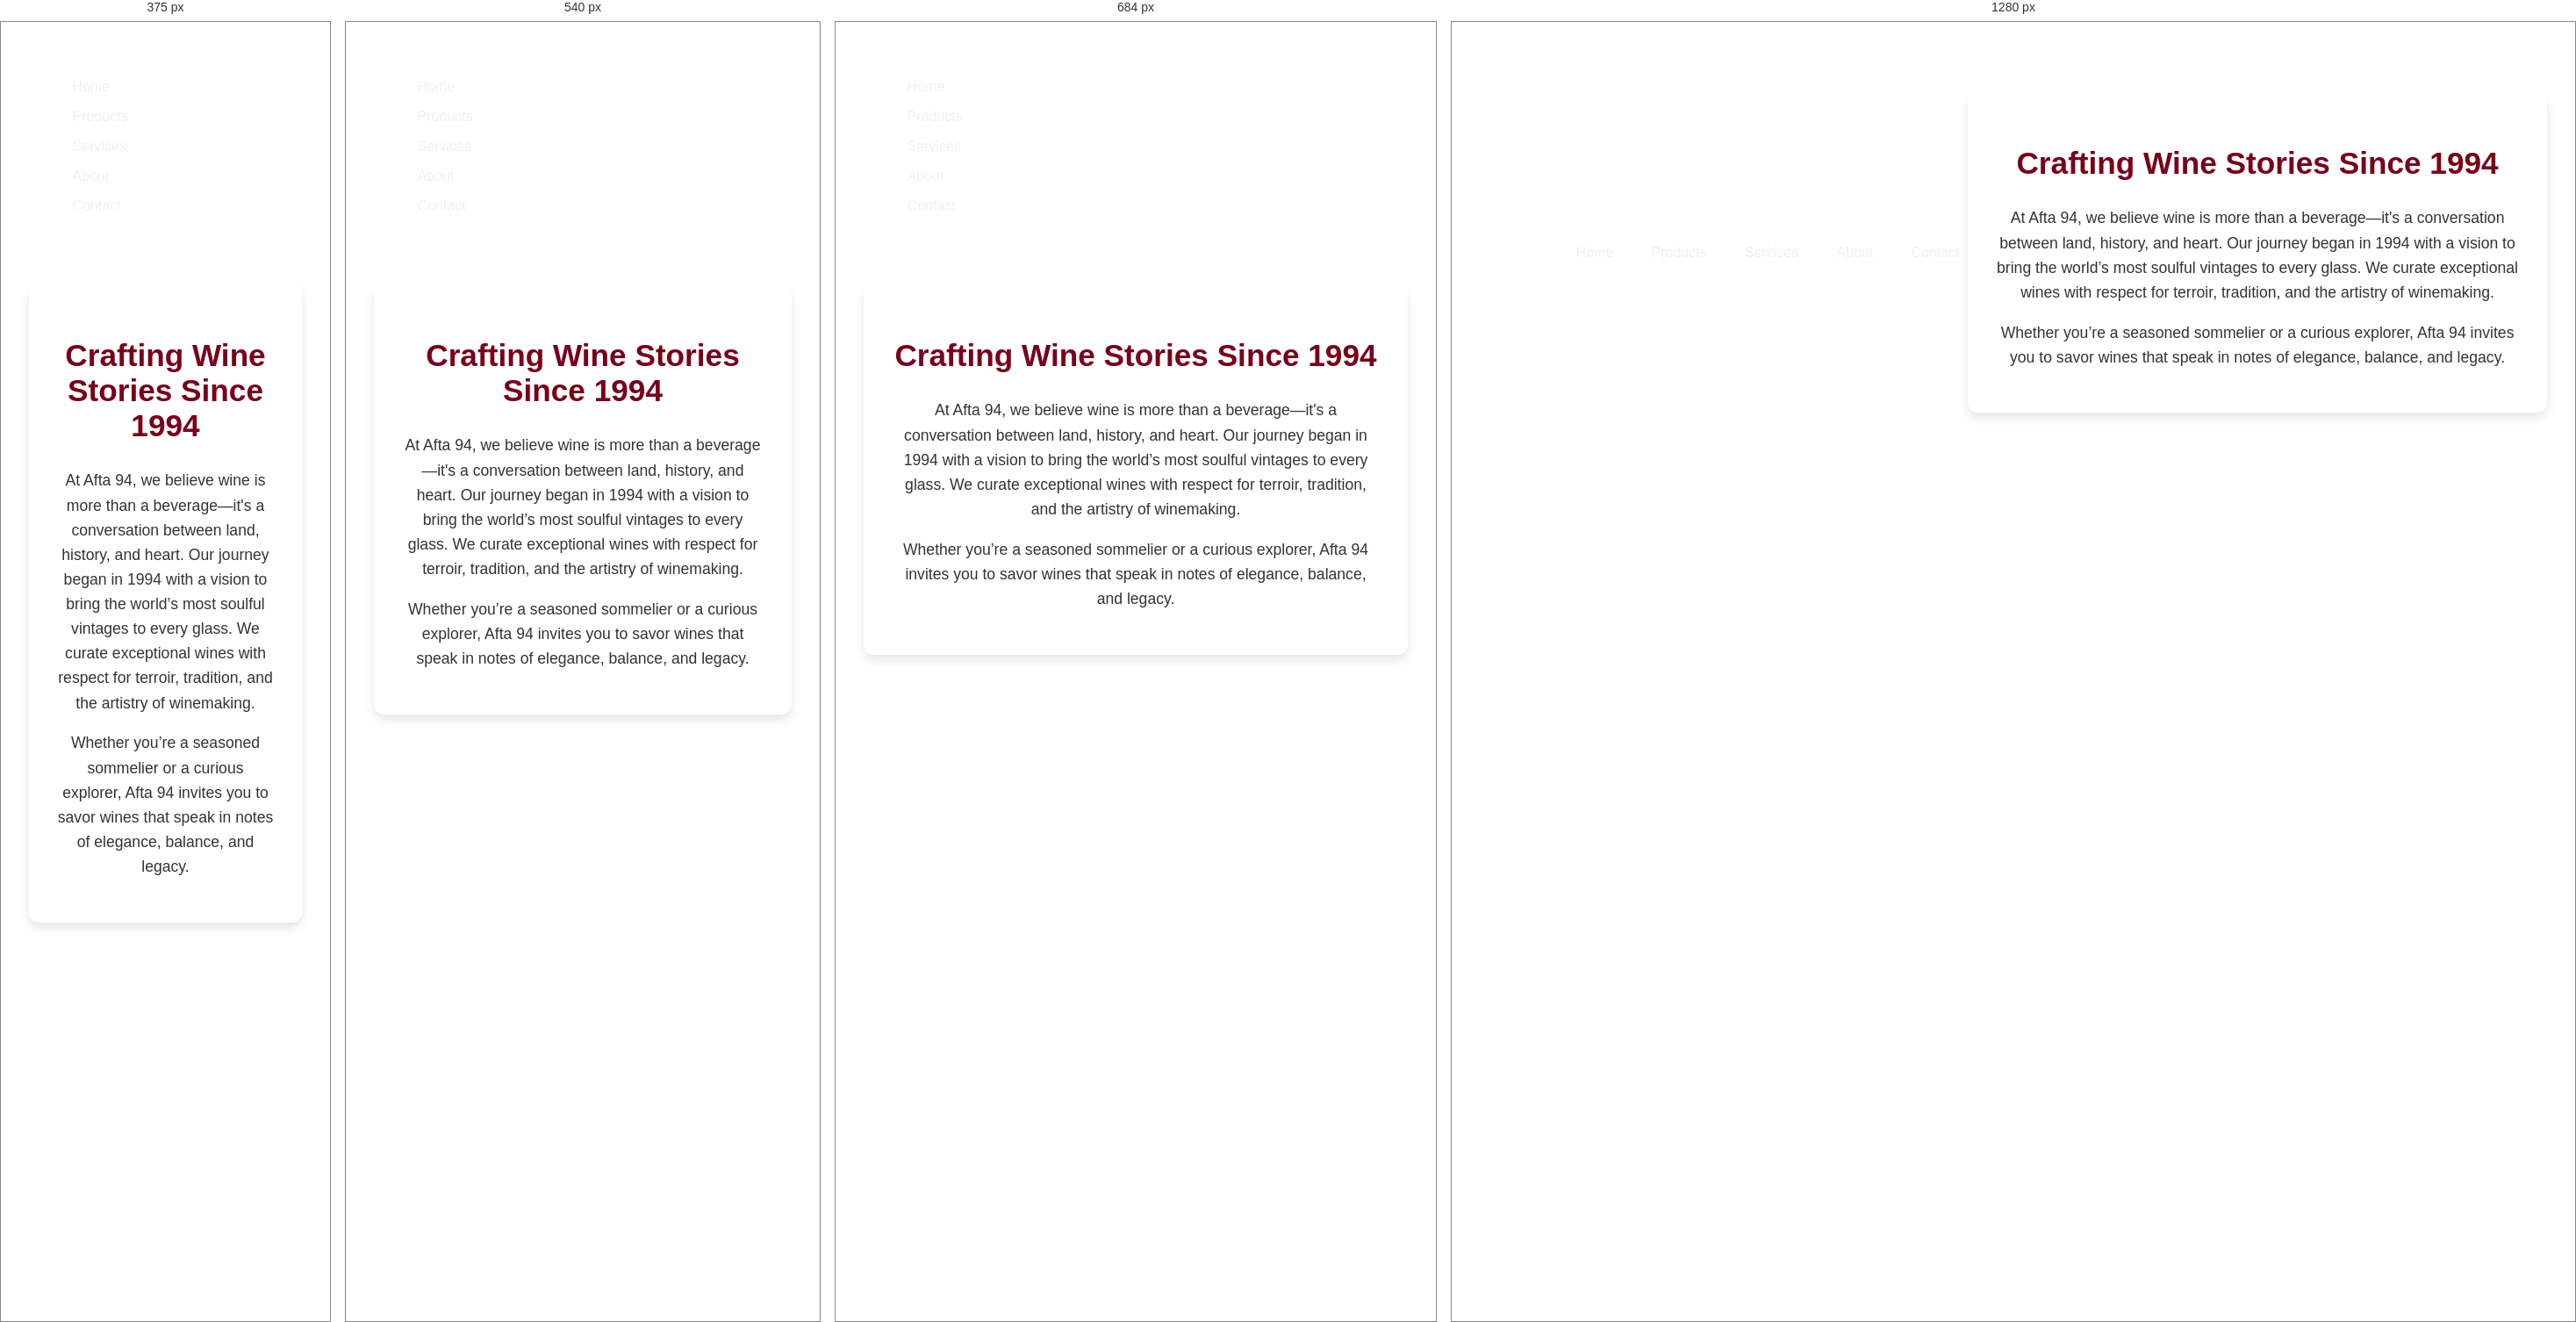
Rendered at 375 px, 540 px, 684 px and 1280 px, left to right.

<!-- file: about.html -->
<!DOCTYPE html>
<html lang="en">
<head>
  <meta charset="UTF-8" />
  <meta name="viewport" content="width=device-width, initial-scale=1.0" />
  <title>About | Afta 94</title>
  <link href="https://fonts.googleapis.com/css2?family=Montserrat:wght@400;700&display=swap" rel="stylesheet" />
  <link rel="stylesheet" href="style.css"/>
  <link rel="stylesheet" href="https://cdnjs.cloudflare.com/ajax/libs/font-awesome/6.5.0/css/all.min.css"/>
</head>
<body>
  <nav class="navbar">
  <div class="nav-logo">Afta 94</div>
  <ul class="nav-links">
    <li><a href="index.html">Home</a></li>
    <li><a href="products.html">Products</a></li>
    <li><a href="services.html">Services</a></li>
    <li><a href="about.html">About</a></li>
    <li><a href="contact.html">Contact</a></li>
  </ul>

    <section class="about-afta">
  <h2>Crafting Wine Stories Since 1994</h2>
  <p>
    At Afta 94, we believe wine is more than a beverage—it's a conversation between land, history, and heart. 
    Our journey began in 1994 with a vision to bring the world’s most soulful vintages to every glass. 
    We curate exceptional wines with respect for terroir, tradition, and the artistry of winemaking.
  </p>
  <p>
    Whether you’re a seasoned sommelier or a curious explorer, Afta 94 invites you to savor wines that speak in notes of elegance, balance, and legacy.
  </p>
</section>


/* @media block from style.css */
@media (max-width: 600px) {
  .cards-container {
    flex-direction: column;
    align-items: center;
  }

  .card {
    width: 90%;
    max-width: none;
  }
}

/* @media block from style.css */
@media (max-width: 768px) {
  .contact-form {
    margin: 2em 1em;
    padding: 2em 1em;
  }

  .contact-form h2 {
    font-size: 1.8em;
    margin-bottom: 1em;
  }

  .contact-form .form-group {
    margin-bottom: 1em;
  }

  .contact-form input,
  .contact-form textarea {
    font-size: 1em;
    padding: 0.7em;
  }

  .contact-form button {
    padding: 0.8em;
    font-size: 1em;
  }
}

/* @media block from style.css */
@media (max-width: 480px) {
  .contact-form {
    margin: 1.5em 0.5em;
    padding: 1.5em 0.8em;
  }

  .contact-form h2 {
    font-size: 1.6em;
  }

  .contact-form input,
  .contact-form textarea {
    padding: 0.6em;
    font-size: 0.95em;
  }

  .contact-form button {
    padding: 0.7em;
    font-size: 0.95em;
  }
}

/* @media block from style.css */
@media (max-width: 768px) {
  .navbar {
    flex-direction: column;
    align-items: flex-start;
  }

  .nav-links {
    flex-direction: column;
    gap: 1rem;
    margin-top: 1rem;
  }

  .nav-cart {
    margin-top: 1rem;
  }

  /* Category grid stacks on mobile */
  .category-grid {
    display: grid;
    grid-template-columns: 1fr;
    gap: 1.5rem;
  }

  .category-card {
    text-align: center;
    padding: 1rem;
  }

  /* Forms stack vertically */
  .forms-container {
    display: flex;
    flex-direction: column;
    gap: 2rem;
  }
}